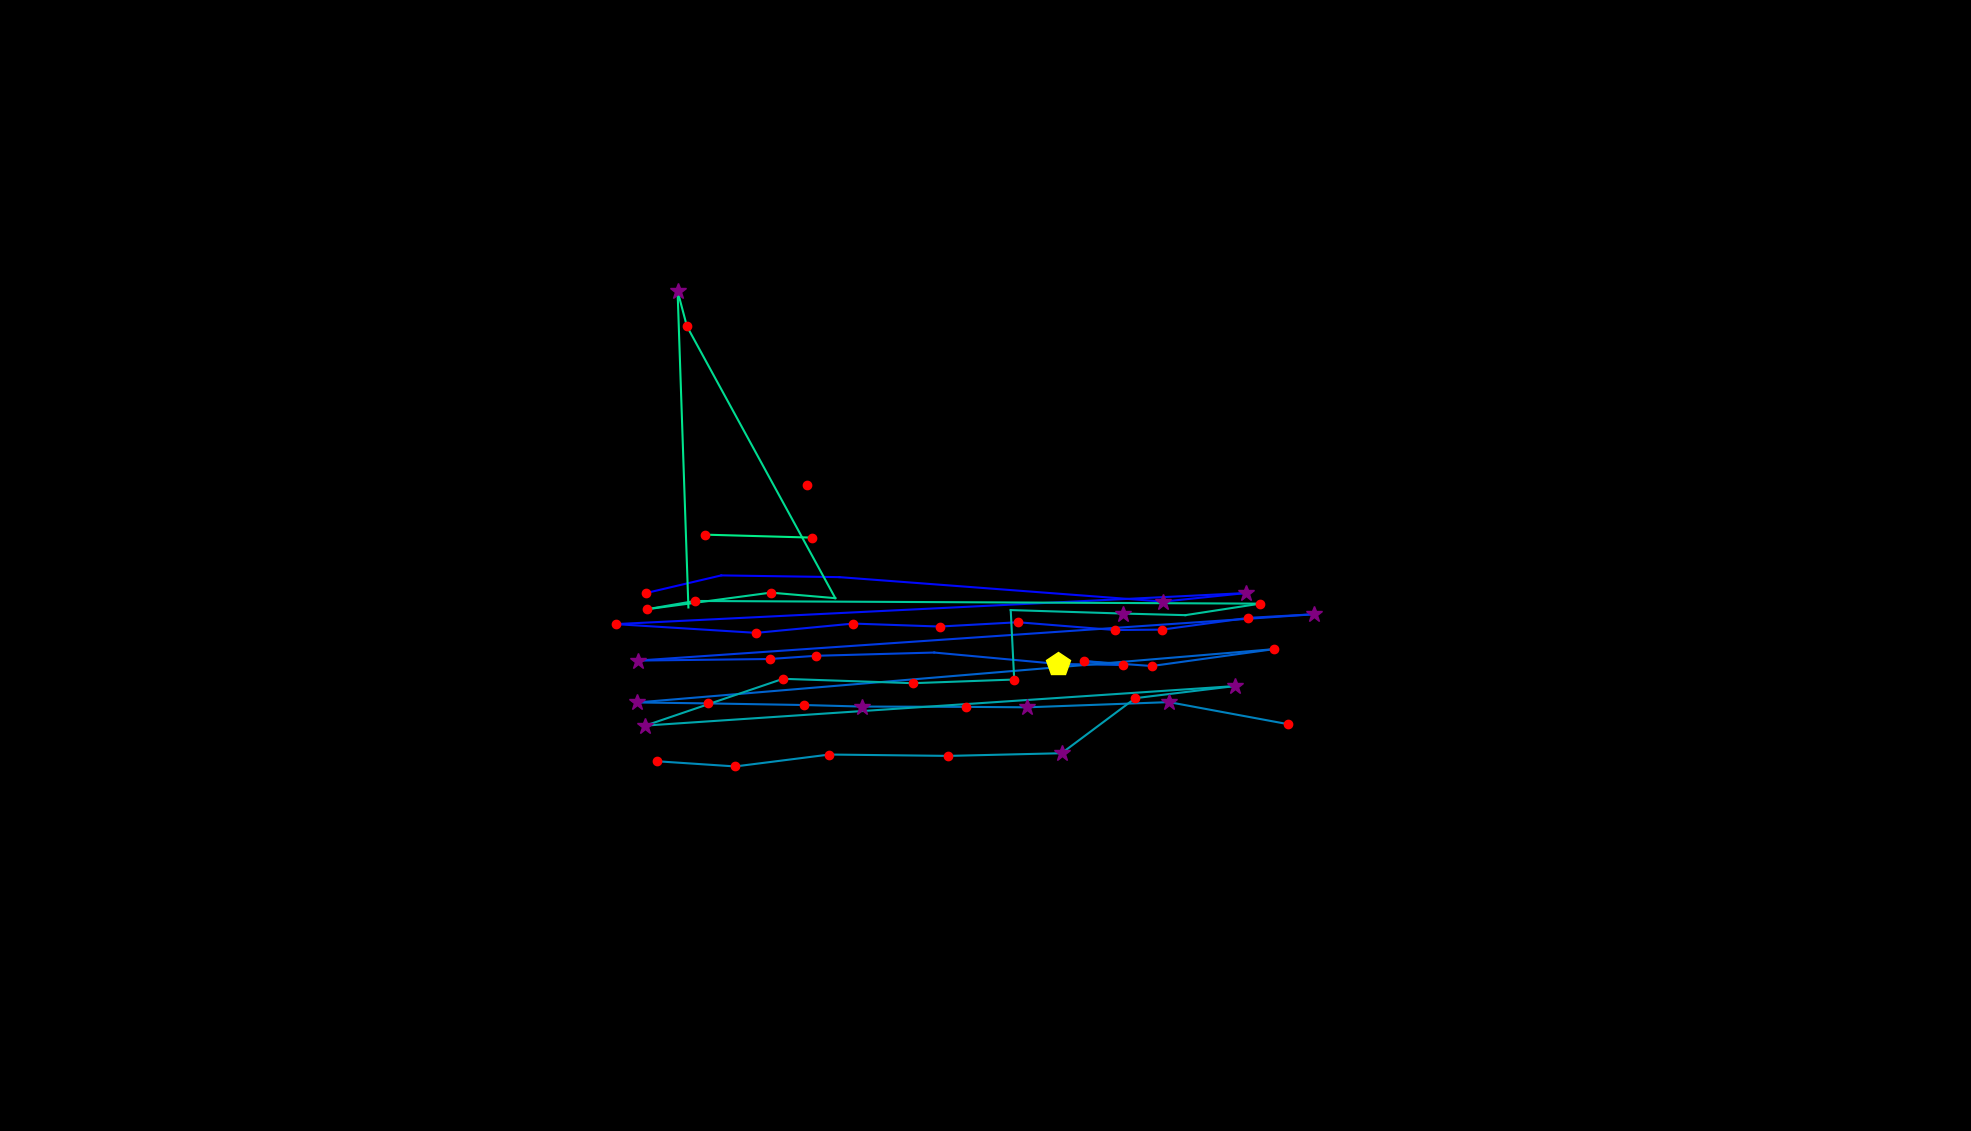

Source data for this figure (header and first rows):
, fixation_id, timestamp, avg_gaze_x, avg_gaze_y, duration
0, 89.0, 26763, 839, 698.6, 120.5
1, 90.0, 27016, 936.7, 721.5, 108.4
2, 91.0, 27390, 1090, 719.3, 24.1
3, 92.0, 27908, 1511, 687.5, 253
4, 93.0, 28185, 1618, 698.6, 385.6
5, 94.0, 28679, 799.4, 658.3, 156.6
6, 95.0, 28908, 982, 646.9, 241
7, 96.0, 29173, 1108, 659, 180.7
8, 97.0, 29402, 1220, 655.2, 120.5
9, 98.0, 29619, 1322, 660.7, 168.7
10, 99.0, 29812, 1448, 650.6, 204.8
11, 100.0, 30040, 1509, 651.1, 120.5
12, 101.0, 30185, 1621, 666.4, 156.6
13, 102.0, 30366, 1706, 671.1, 397.6
14, 103.0, 30836, 828.7, 611, 325.3
15, 104.0, 31185, 999.5, 613, 192.8
16, 105.0, 31402, 1060, 617.2, 216.9
17, 106.0, 31667, 1213, 621.4, 96.4
18, 107.0, 32053, 1375, 606.5, 433.8
19, 108.0, 32523, 1459, 605.2, 216.9
20, 109.0, 32764, 1408, 610.2, 168.7
21, 110.0, 32969, 1496, 603.9, 156.6
22, 111.0, 33161, 1654, 625.8, 228.9
23, 112.0, 33655, 827.8, 556.6, 277.1
24, 113.0, 33957, 919.2, 555.3, 120.5
25, 114.0, 34150, 1045, 553.2, 241
26, 115.0, 34523, 1119, 551.2, 253
27, 116.0, 34824, 1254, 550.8, 132.5
28, 117.0, 34993, 1334, 550.2, 277.1
29, 118.0, 35294, 1518, 557, 265.1
30, 119.0, 35873, 1673, 528.4, 120.5
31, 121.0, 36270, 853.2, 480.2, 192.8
32, 122.0, 36499, 954.8, 473.5, 132.5
33, 123.0, 36716, 1077, 488.9, 228.9
34, 124.0, 37029, 1232, 487.2, 168.7
35, 125.0, 37234, 1379, 490.6, 289.2
36, 126.0, 37596, 1475, 562.2, 180.7
37, 127.0, 37897, 1604, 577.8, 265.1
38, 128.0, 38259, 838.2, 526.5, 301.2
39, 129.0, 38632, 1017, 587.3, 192.8
40, 130.0, 38885, 1186, 581.6, 156.6
41, 131.0, 39150, 1317, 586.3, 216.9
42, 132.0, 39439, 1313, 676.5, 96.4
43, 133.0, 39620, 1458, 672, 253
44, 134.0, 39897, 1540, 669.9, 96.4
45, 135.0, 40235, 1637, 684.9, 156.6
46, 136.0, 40488, 902.6, 688.4, 132.5
47, 137.0, 40644, 840.6, 677.7, 120.5
48, 138.0, 40813, 1001, 699.2, 241
49, 139.0, 41102, 1085, 692, 108.4
50, 140.0, 41319, 892.1, 1045, 120.5
51, 141.0, 41476, 880, 1091, 277.1
52, 142.0, 41813, 894, 679.9, 0.0
53, 144.0, 42211, 915.4, 774.5, 192.8
54, 145.0, 42428, 1055, 770.6, 120.5
55, 147.0, 43054, 1048, 839.3, 132.5
56, 151.0, 43946, 1429, 908.5, 0.0
